Run: headless pygame with SDL's dummy video driver; simulated clock (each Clock.tick advances the game by its frame time, no real sleeping); random seed 0; keys injected as events and as key.get_pressed() state; no mouse input.
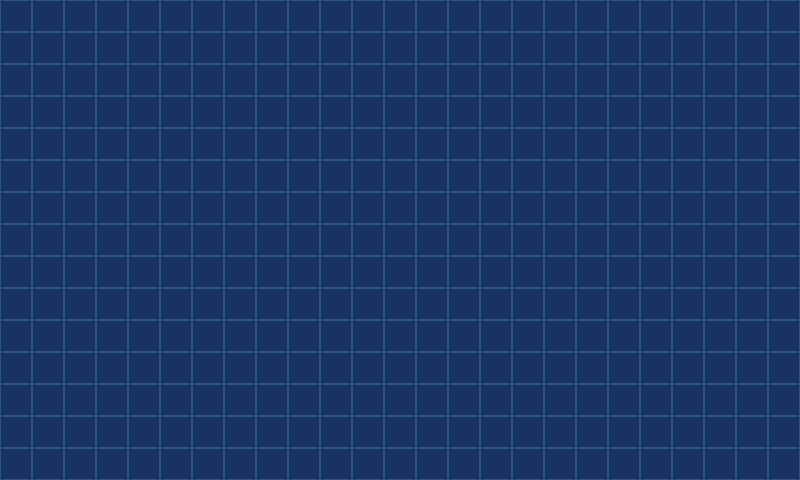
Frame 1 of 4 · flips 1–60 · no input
Frame 2 of 4 · flips 61–180 · tapped SPACE, RETURN · held RIGHT (→), D · screen unchanged from frame 1, image omitted
Frame 3 of 4 · flips 181–300 · held DOWN (↓), S · screen unchanged from frame 2, image omitted
Frame 4 of 4 · flips 301–420 · held LEFT (←), A, UP (↑), W · screen unchanged from frame 3, image omitted

The pygame program that drew these frames:

import pygame

pygame.init()  # boots pygame's internals; must run before anything else
screen = pygame.display.set_mode((800, 480))  # returns the window surface we'll draw onto
pygame.display.set_caption("Pathfinder")

COLS, ROWS, CELL_SIZE = 25, 15, 32  # 25*32=800, 15*32=480 = grid tiles 

running = True
while running:
    for event in pygame.event.get():        # all events since last frame, as one list
        if event.type == pygame.QUIT:       # fires only on the window's X button
            running = False                 # loop exits cleanly on its next check, not mid-frame

    screen.fill((14, 31, 61))  # must run before the grid loop, since draws layer on top

    for row in range(ROWS):                  # advances one row at a time
        for col in range(COLS):              # nested loop hits all 375 cells exactly once
            rect = pygame.Rect(col * CELL_SIZE, row * CELL_SIZE, CELL_SIZE, CELL_SIZE)  # grid index -> pixel position
            pygame.draw.rect(screen, (24, 51, 97), rect)             # filled cell, drawn before the outline
            pygame.draw.rect(screen, (42, 82, 136), rect, width=1)   # width=1 -> outline only

    pygame.display.flip()  # swaps the off-screen buffer onto the actual display

pygame.quit()  # releases pygame's resources on exit
